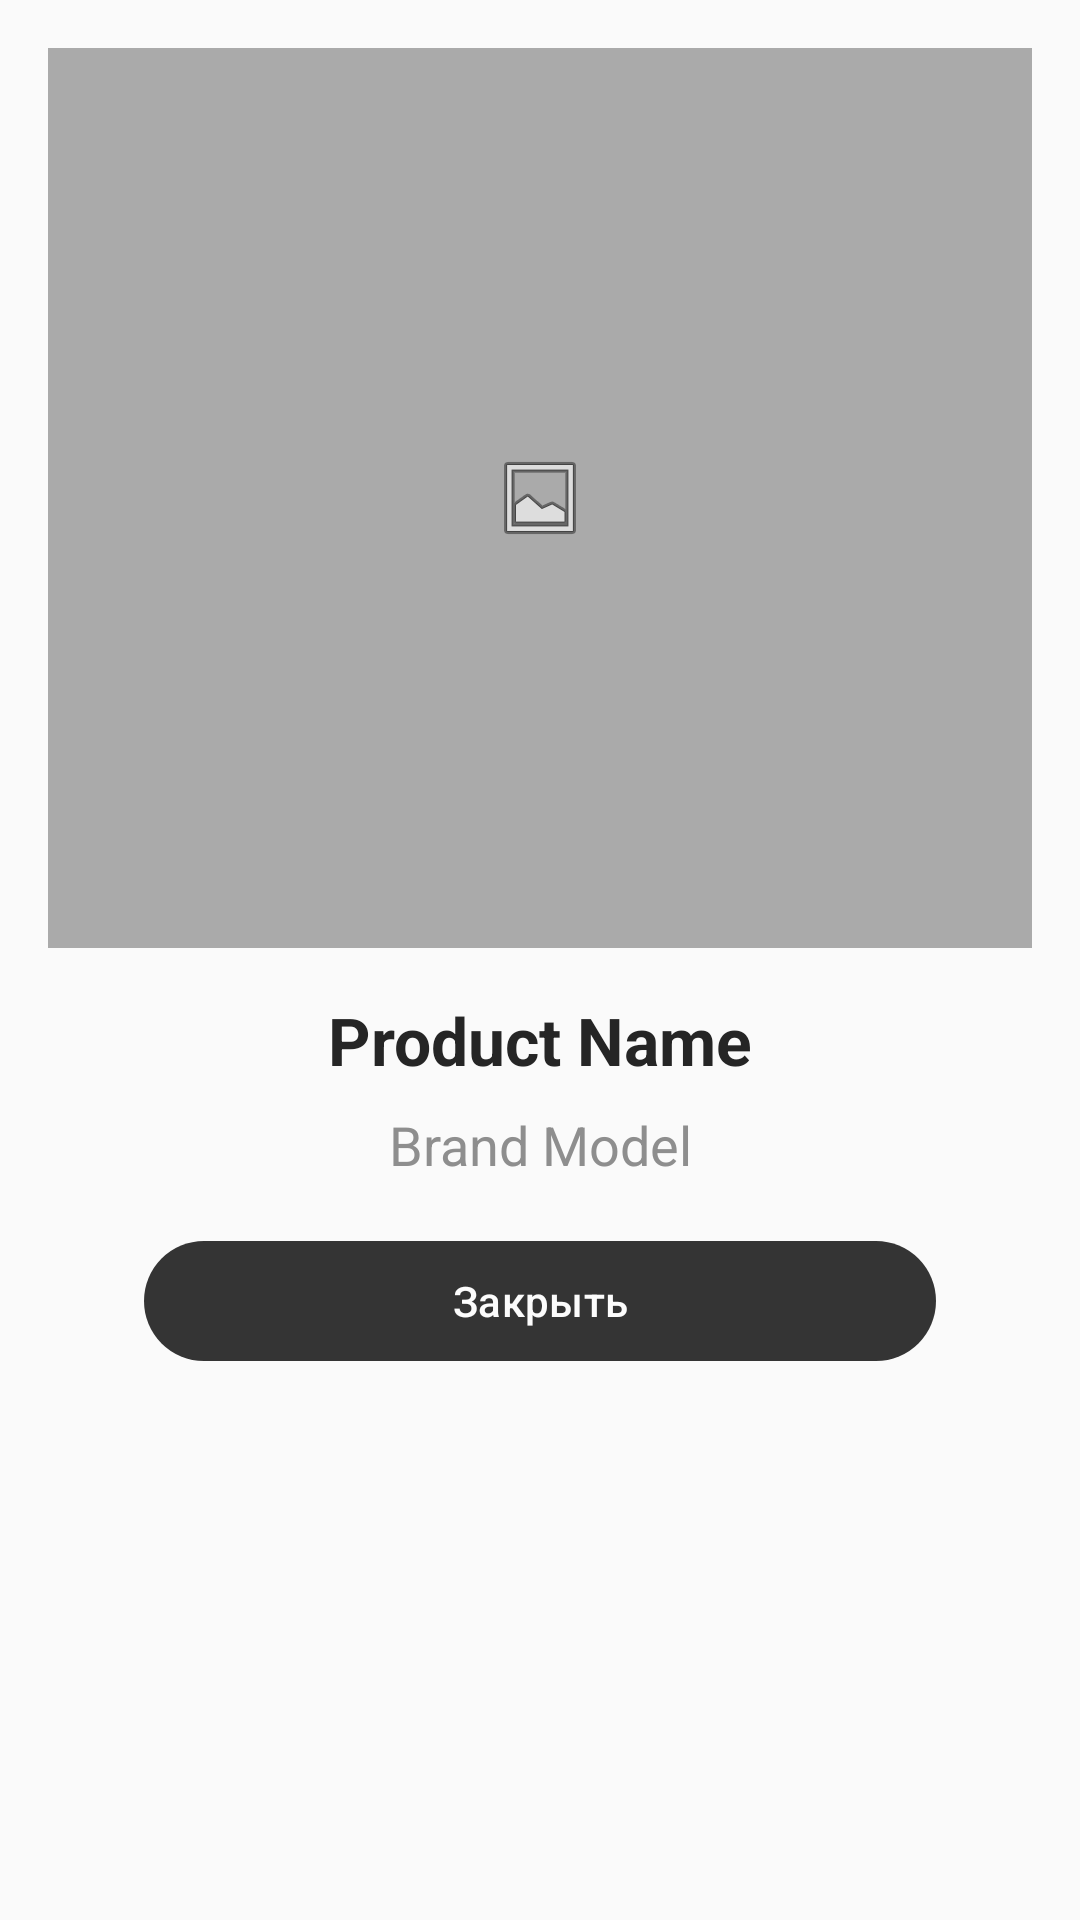

Android layout source for this screen:
<!-- AndroidManifest.xml: application theme Theme.AvtoplanetaApp -->
<!-- res/layout/dialog_photo_enlargement.xml -->
<?xml version="1.0" encoding="utf-8"?>
<LinearLayout xmlns:android="http://schemas.android.com/apk/res/android"
    android:layout_width="match_parent"
    android:layout_height="wrap_content"
    android:orientation="vertical"
    android:padding="16dp">

    
    <ImageView
        android:id="@+id/ivEnlargedImage"
        android:layout_width="match_parent"
        android:layout_height="300dp"
        android:scaleType="centerInside"
        android:background="@android:color/darker_gray"
        android:src="@android:drawable/ic_menu_gallery"
        android:layout_marginBottom="16dp"/>

    
    <TextView
        android:id="@+id/tvEnlargedProductName"
        android:layout_width="match_parent"
        android:layout_height="wrap_content"
        android:text="Product Name"
        android:textAppearance="?android:textAppearanceLarge"
        android:textStyle="bold"
        android:gravity="center"
        android:layout_marginBottom="8dp"/>

    
    <TextView
        android:id="@+id/tvEnlargedBrandModel"
        android:layout_width="match_parent"
        android:layout_height="wrap_content"
        android:text="Brand Model"
        android:textAppearance="?android:textAppearanceMedium"
        android:textColor="?android:attr/textColorSecondary"
        android:gravity="center"
        android:layout_marginBottom="16dp"/>

    
    <LinearLayout
        android:layout_width="match_parent"
        android:layout_height="wrap_content"
        android:orientation="horizontal"
        android:gravity="center">

        <com.google.android.material.button.MaterialButton
            android:id="@+id/btnClosePhoto"
            android:layout_width="match_parent"
            android:layout_height="wrap_content"
            android:layout_marginStart="32dp"
            android:layout_marginEnd="32dp"
            android:text="Закрыть"
            style="@style/Widget.Material3.Button"/>

    </LinearLayout>

</LinearLayout>
<!-- resources referenced by this layout -->
<resources>
  <style name="Theme.AvtoplanetaApp" parent="Base.Theme.AvtoplanetaApp" />
  <style name="Base.Theme.AvtoplanetaApp" parent="Theme.Material3.Light.NoActionBar">
  
          
          <item name="colorPrimary">@color/primary</item>
          <item name="colorPrimaryDark">@color/primary_dark</item>
          <item name="colorOnPrimary">@color/on_primary</item>
          <item name="colorSecondary">@color/accent</item>
          <item name="colorOnSecondary">@color/on_accent</item>
          <item name="colorSurface">@color/surface</item>
          <item name="colorOnSurface">@color/text_primary</item>
          <item name="colorSurfaceVariant">@color/surface_variant</item>
          <item name="colorOnSurfaceVariant">@color/text_secondary</item>
  
          
          <item name="android:colorBackground">@color/background</item>
          <item name="android:textColorPrimary">@color/text_primary</item>
          <item name="android:textColorSecondary">@color/text_secondary</item>
          <item name="android:textColorHint">@color/text_hint</item>
  
          
          <item name="android:statusBarColor">@android:color/transparent</item>
          <item name="android:windowLightStatusBar">true</item>
          <item name="android:windowTranslucentStatus">true</item>
          <item name="android:fitsSystemWindows">false</item>
  
      </style>
  <color name="primary">#343434</color>
  <color name="primary_dark">#252525</color>
  <color name="on_primary">#FCFCFC</color>
  <color name="accent">#F7F7F7</color>
  <color name="on_accent">#252525</color>
  <color name="surface">#FFFFFF</color>
  <color name="text_primary">#252525</color>
  <color name="surface_variant">#F7F7F7</color>
  <color name="text_secondary">#8E8E8E</color>
  <color name="background">#fafafa</color>
  <color name="text_hint">#B4B4B4</color>
</resources>
